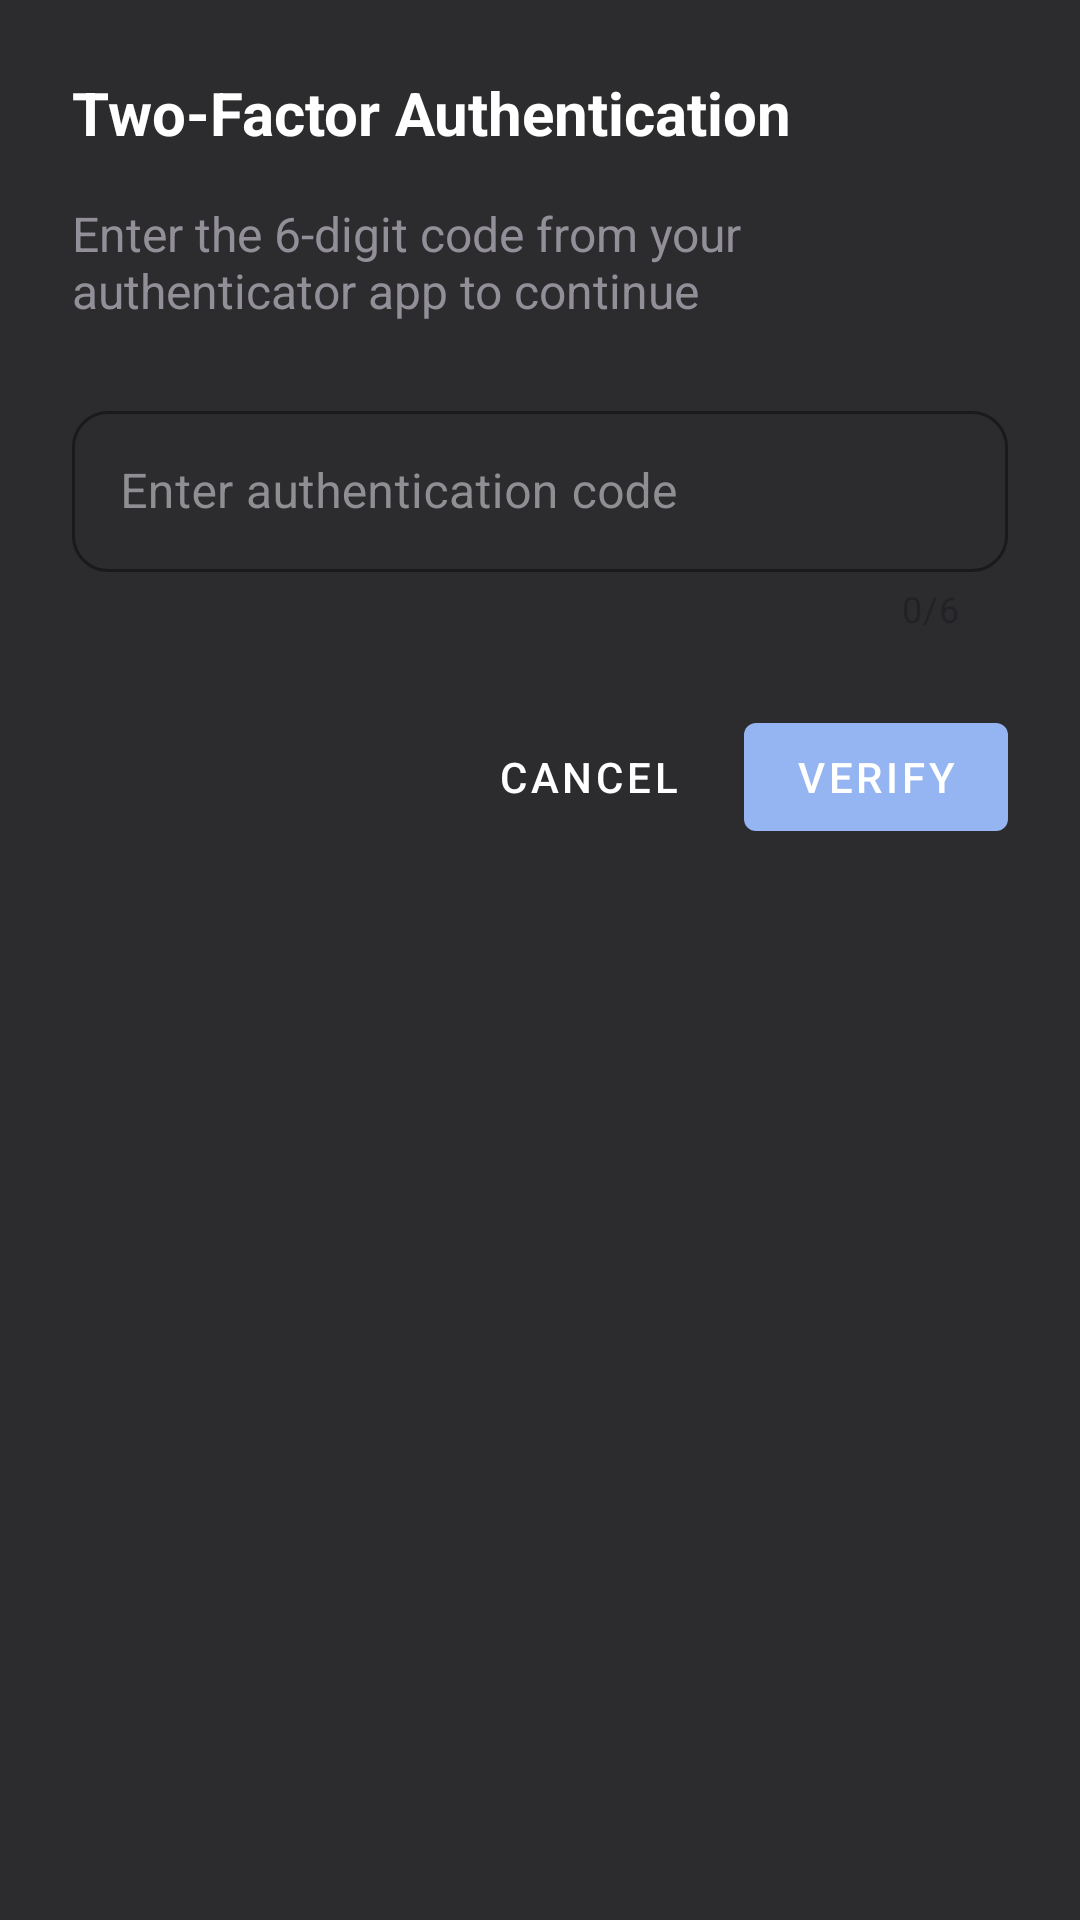

Reconstruct the res/layout file that produces this screen, plus the resources it refers to.
<!-- AndroidManifest.xml: application theme Theme.AntiBully -->
<!-- res/layout/fragment_verify_two_factor_dialog.xml -->
<?xml version="1.0" encoding="utf-8"?>
<androidx.constraintlayout.widget.ConstraintLayout xmlns:android="http://schemas.android.com/apk/res/android"
    xmlns:app="http://schemas.android.com/apk/res-auto"
    android:layout_width="match_parent"
    android:layout_height="wrap_content"
    android:background="@color/surface_dark"
    android:padding="24dp">

    <TextView
        android:id="@+id/dialogTitle"
        android:layout_width="match_parent"
        android:layout_height="wrap_content"
        android:text="Two-Factor Authentication"
        android:textAlignment="viewStart"
        android:textColor="@color/white"
        android:textSize="20sp"
        android:textStyle="bold"
        app:layout_constraintTop_toTopOf="parent" />

    <TextView
        android:id="@+id/dialogMessage"
        android:layout_width="match_parent"
        android:layout_height="wrap_content"
        android:layout_marginTop="16dp"
        android:text="Enter the 6-digit code from your authenticator app to continue"
        android:textAlignment="viewStart"
        android:textColor="@color/text_secondary"
        android:textSize="16sp"
        app:layout_constraintTop_toBottomOf="@id/dialogTitle" />

    <com.google.android.material.textfield.TextInputLayout
        android:id="@+id/codeInputLayout"
        style="@style/Widget.MaterialComponents.TextInputLayout.OutlinedBox"
        android:layout_width="match_parent"
        android:layout_height="wrap_content"
        android:layout_marginTop="24dp"
        android:layout_marginBottom="24dp"
        android:hint="Enter authentication code"
        android:textColorHint="@color/text_hint"
        app:boxBackgroundColor="@color/card_background"
        app:boxCornerRadiusBottomEnd="12dp"
        app:boxCornerRadiusBottomStart="12dp"
        app:boxCornerRadiusTopEnd="12dp"
        app:boxCornerRadiusTopStart="12dp"
        app:boxStrokeColor="@color/accent_blue"
        app:counterEnabled="true"
        app:counterMaxLength="6"
        app:hintTextColor="@color/text_hint"
        app:layout_constraintTop_toBottomOf="@id/dialogMessage">

        <com.google.android.material.textfield.TextInputEditText
            android:id="@+id/codeInput"
            android:layout_width="match_parent"
            android:layout_height="wrap_content"
            android:inputType="number"
            android:maxLength="6"
            android:padding="16dp"
            android:textColor="@color/white" />

    </com.google.android.material.textfield.TextInputLayout>

    <ProgressBar
        android:id="@+id/progressBar"
        android:layout_width="32dp"
        android:layout_height="32dp"
        android:layout_marginTop="12dp"
        android:layout_marginBottom="12dp"
        android:indeterminateTint="@color/accent_blue"
        android:visibility="gone"
        app:layout_constraintEnd_toEndOf="parent"
        app:layout_constraintStart_toStartOf="parent"
        app:layout_constraintTop_toBottomOf="@id/codeInputLayout" />

    <LinearLayout
        android:layout_width="match_parent"
        android:layout_height="wrap_content"
        android:layout_marginTop="24dp"
        android:gravity="end"
        android:orientation="horizontal"
        app:layout_constraintTop_toBottomOf="@id/codeInputLayout">

        <com.google.android.material.button.MaterialButton
            android:id="@+id/cancelButton"
            style="@style/Widget.MaterialComponents.Button.TextButton"
            android:layout_width="wrap_content"
            android:layout_height="wrap_content"
            android:layout_marginEnd="8dp"
            android:text="Cancel"
            android:textColor="@color/white" />


        <com.google.android.material.button.MaterialButton
            android:id="@+id/verifyButton"
            style="@style/Widget.MaterialComponents.Button"
            android:layout_width="wrap_content"
            android:layout_height="wrap_content"
            android:text="Verify"
            android:textColor="@color/white"
            app:backgroundTint="@color/accent_blue" />
    </LinearLayout>

</androidx.constraintlayout.widget.ConstraintLayout>
<!-- resources referenced by this layout -->
<resources>
  <color name="accent_blue">#95B4F2</color>
  <color name="card_background">#2C2C2E</color>
  <color name="surface_dark">#2C2C2E</color>
  <color name="text_hint">#8E8E93</color>
  <color name="text_secondary">#938F99</color>
  <color name="white">#FFFFFFFF</color>
  <style name="Theme.AntiBully" parent="Theme.Material3.DayNight.NoActionBar">
          <item name="android:windowBackground">@color/dark_background</item>
          <item name="android:statusBarColor">@color/dark_background</item>
          <item name="android:navigationBarColor">@color/dark_background</item>
  
          
          <item name="android:windowTranslucentStatus">false</item>
          <item name="android:windowTranslucentNavigation">false</item>
  
          
          <item name="android:windowLightStatusBar">false</item>
          <item name="android:windowLightNavigationBar">false</item>
      </style>
  <color name="dark_background">#1C1B1F</color>
</resources>
